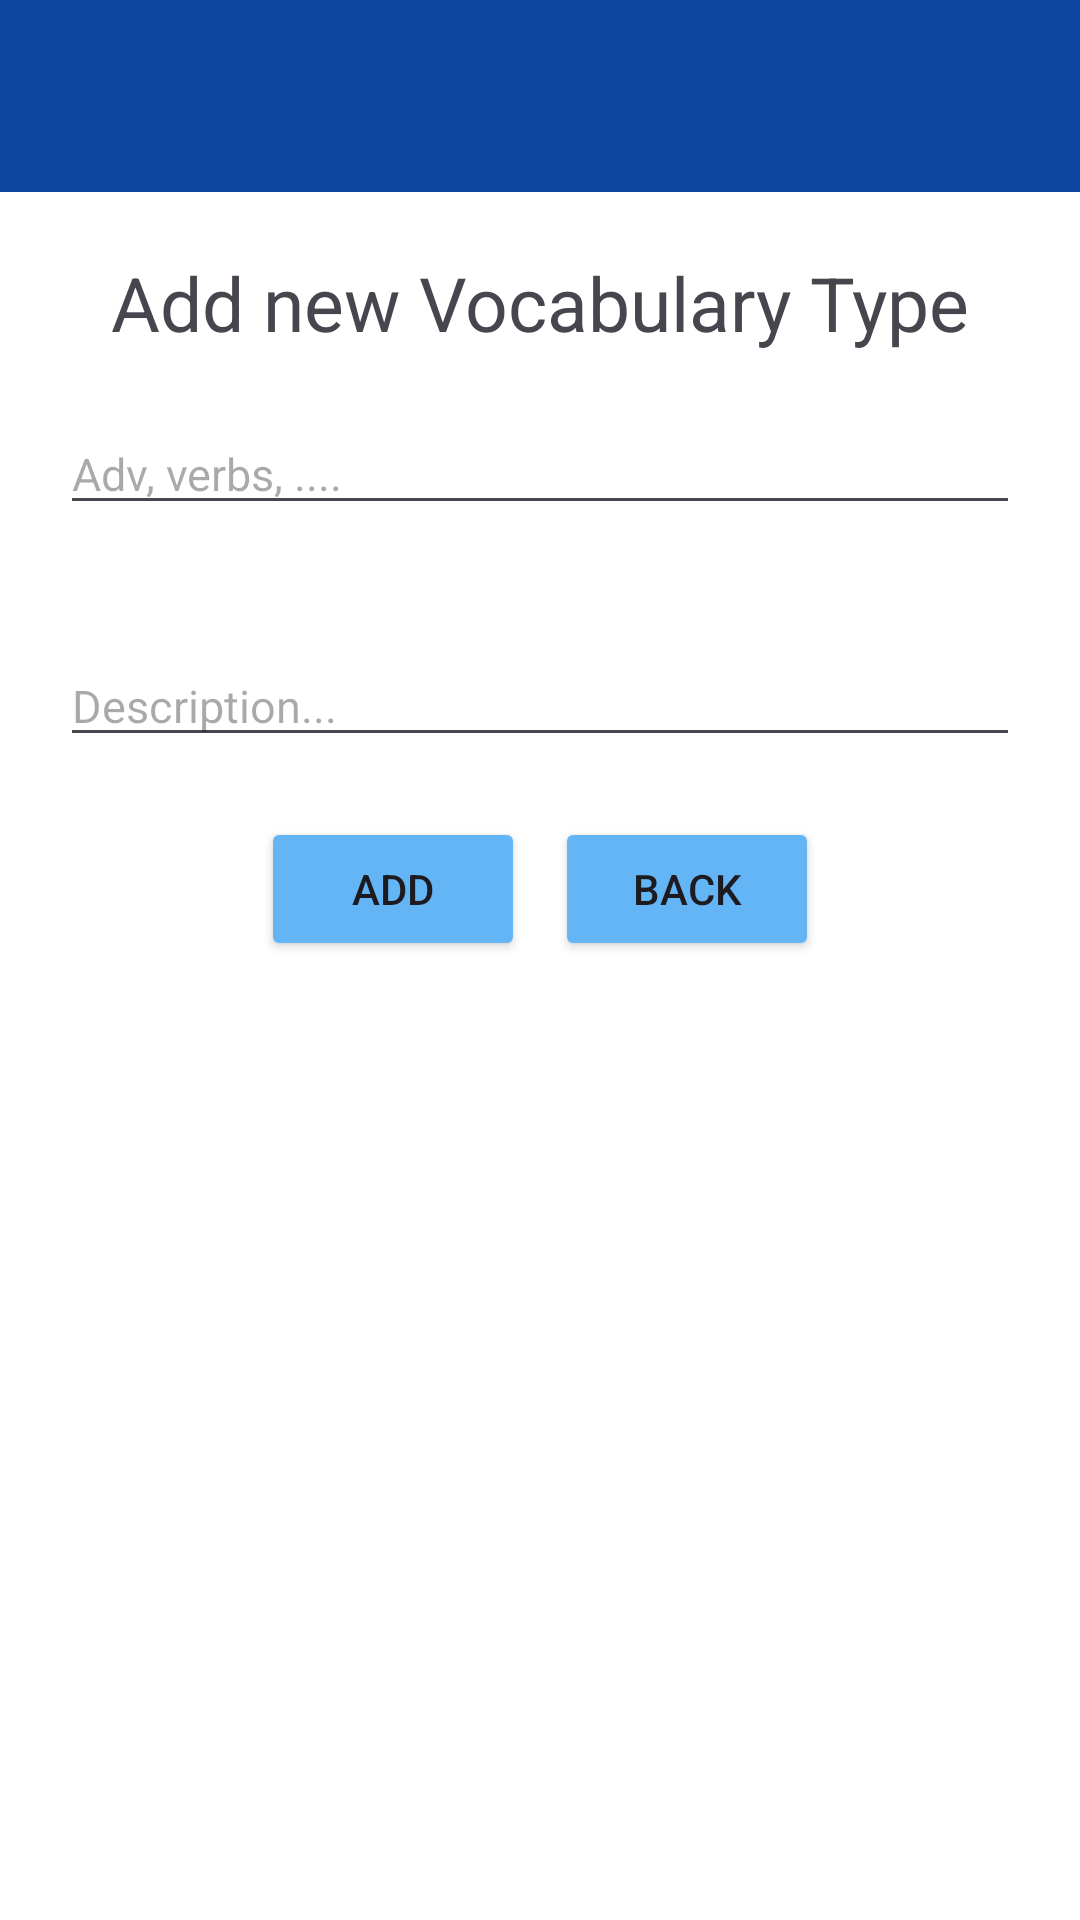

Reconstruct the res/layout file that produces this screen, plus the resources it refers to.
<!-- AndroidManifest.xml: application theme Theme.EnglishNote -->
<!-- res/layout/activity_create_english_type.xml -->
<?xml version="1.0" encoding="utf-8"?>
<LinearLayout xmlns:android="http://schemas.android.com/apk/res/android"
    xmlns:tools="http://schemas.android.com/tools"
    android:layout_width="match_parent"
    android:layout_height="match_parent"
    android:id="@+id/activity_create_english_type"
    android:visibility="visible"
    tools:visibility="visible"
    android:background="#FFFFFF"
    android:orientation="vertical">

    <include
        layout="@layout/toolbar2"/>

    <TextView
        android:layout_width="match_parent"
        android:layout_height="wrap_content"
        android:text="Add new Vocabulary Type"
        android:layout_marginTop="20dp"
        android:textAlignment="center"
        android:textSize="25dp"/>

    <EditText
        android:layout_width="match_parent"
        android:layout_height="wrap_content"
        android:hint="Adv, verbs, ...."
        android:textSize="15dp"
        android:layout_margin="20dp"
        android:textColor="#000000"
        android:id="@+id/edt_vo_type"/>

    <EditText
        android:layout_width="match_parent"
        android:layout_height="wrap_content"
        android:hint="Description..."
        android:textSize="15dp"
        android:layout_margin="20dp"
        android:textColor="#000000"
        android:id="@+id/edt_vo_type_description"/>

    <LinearLayout
        android:layout_width="match_parent"
        android:layout_height="wrap_content"
        android:orientation="horizontal"
        android:textAlignment="center"
        android:layout_gravity="center"
        android:gravity="center">
        <Button
            android:layout_width="wrap_content"
            android:layout_height="wrap_content"
            android:text="Add"
            android:textAlignment="center"
            android:backgroundTint="#64B5F6"
            android:id="@+id/btn_add_new_vo_type"/>

        <Button
            android:layout_width="wrap_content"
            android:layout_height="wrap_content"
            android:text="Back"
            android:textAlignment="center"
            android:layout_marginLeft="10dp"
            android:backgroundTint="#64B5F6"
            android:id="@+id/btn_back_vo_type"/>

    </LinearLayout>

</LinearLayout>
<!-- res/layout/toolbar2.xml (included above) -->
<?xml version="1.0" encoding="utf-8"?>
<com.google.android.material.appbar.MaterialToolbar xmlns:android="http://schemas.android.com/apk/res/android"
    android:layout_width="match_parent"
    android:layout_height="wrap_content"
    android:background="#0D47A1"
    android:elevation="4dp"
    android:layoutDirection="rtl"
    android:id="@+id/toolbar_2">

</com.google.android.material.appbar.MaterialToolbar>
<!-- resources referenced by this layout -->
<resources>
  <style name="Theme.EnglishNote" parent="Base.Theme.EnglishNote" />
  <style name="Base.Theme.EnglishNote" parent="Theme.Material3.DayNight.NoActionBar">
          
          
      </style>
</resources>
